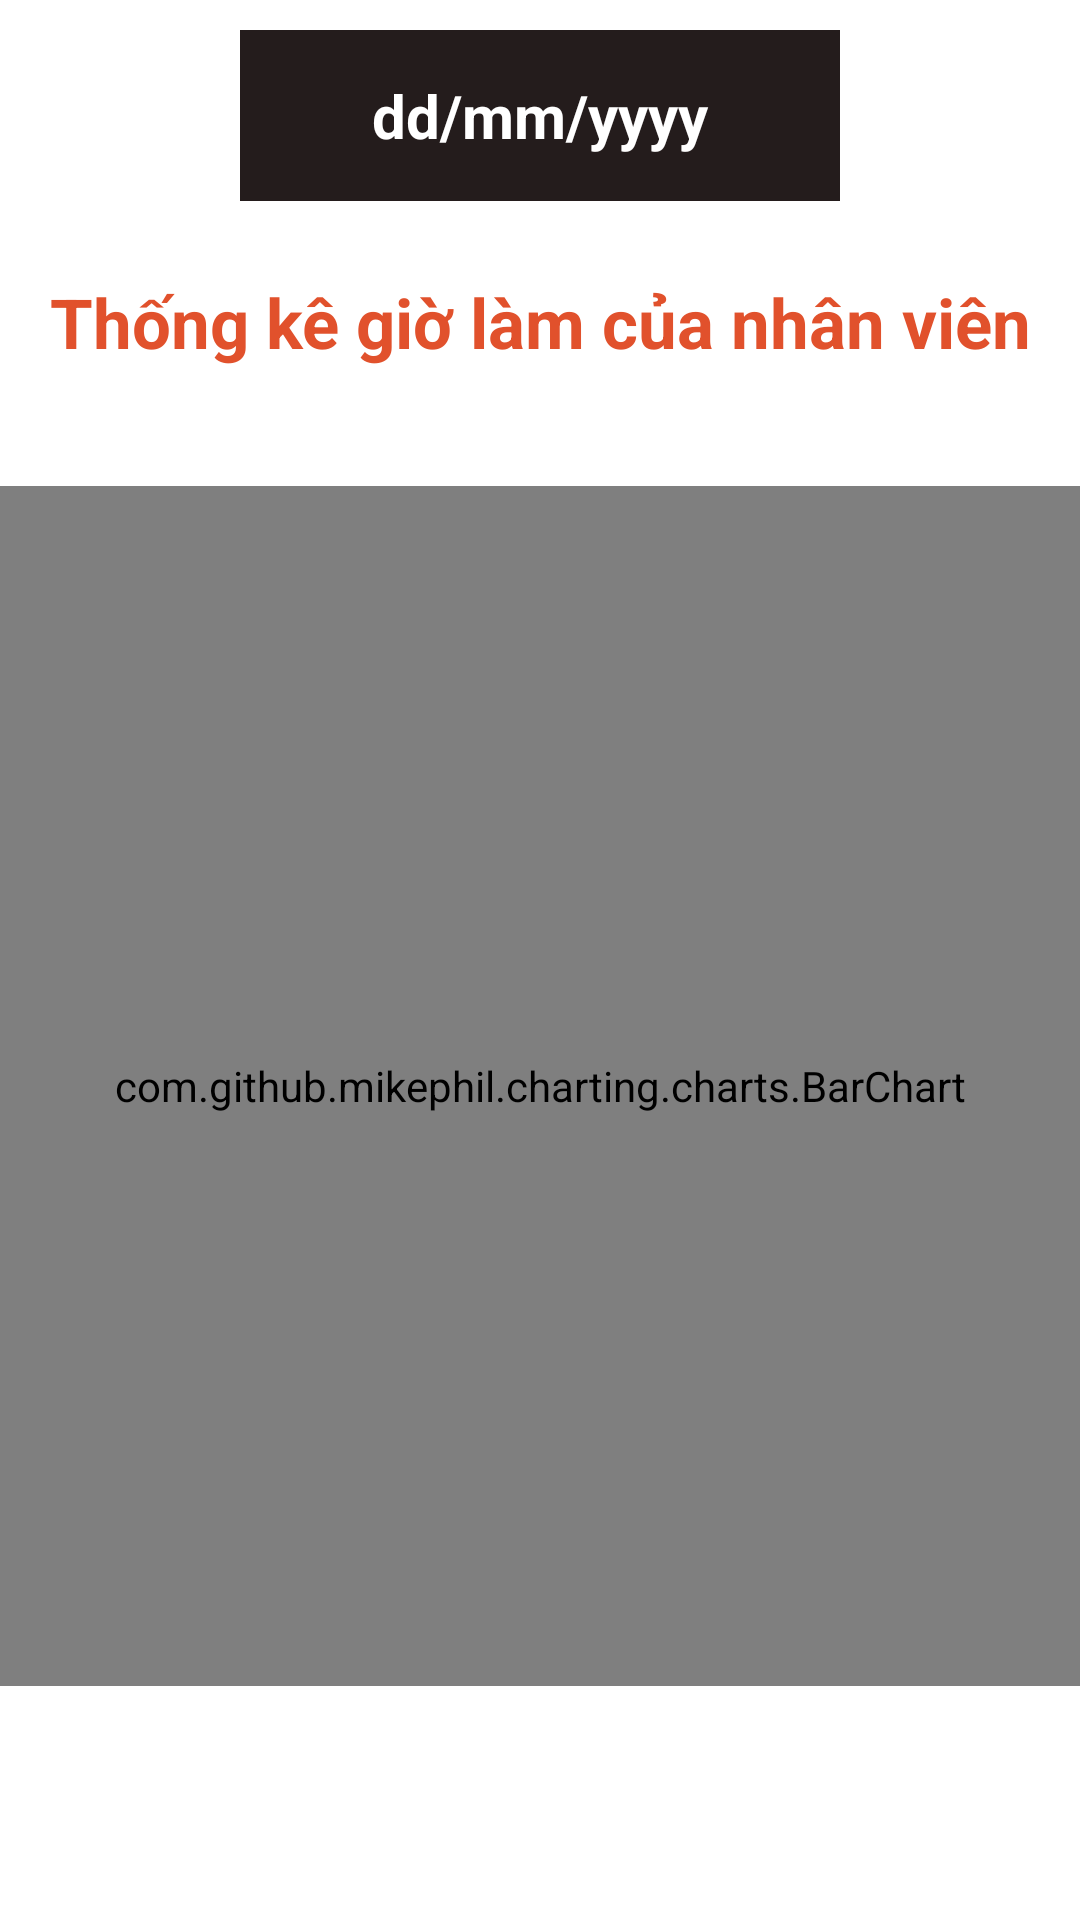

Reconstruct the res/layout file that produces this screen, plus the resources it refers to.
<!-- AndroidManifest.xml: application theme Theme.ChamCong -->
<!-- res/layout/fragment_thong_ke_ngay.xml -->
<?xml version="1.0" encoding="utf-8"?>
<LinearLayout xmlns:android="http://schemas.android.com/apk/res/android"
    xmlns:tools="http://schemas.android.com/tools"
    android:layout_width="match_parent"
    android:layout_height="match_parent"
    tools:context=".ThongKeNgayFragment">

    <RelativeLayout
        android:layout_width="match_parent"
        android:layout_height="match_parent" >
        <EditText
            android:id="@+id/date"
            android:layout_width="200dp"
            android:layout_height="wrap_content"
            android:layout_marginTop="10dp"
            android:layout_centerHorizontal="true"
            android:background="#241C1C"
            android:hint="dd/mm/yyyy"
            android:padding="15dp"
            android:textColorHint="@color/white"
            android:textAlignment="center"
            android:textSize="20sp"
            android:textStyle="bold" />
        <TextView
            android:id="@+id/daytitle"
            android:layout_width="match_parent"
            android:layout_height="50dp"
            android:layout_marginTop="25dp"
            android:layout_below="@id/date"
            android:text="Thống kê giờ làm của nhân viên"
            android:textAlignment="center"
            android:textColor="#E1512C"
            android:textSize="23sp"
            android:textStyle="bold"/>
        <com.github.mikephil.charting.charts.BarChart
            android:id="@+id/dayChart"
            android:layout_width="match_parent"
            android:layout_height="400dp"
            android:layout_below="@id/daytitle"
            android:layout_marginTop="20dp"/>
    </RelativeLayout>

</LinearLayout>
<!-- resources referenced by this layout -->
<resources>
  <color name="white">#FFFFFFFF</color>
  <style name="Theme.ChamCong" parent="Theme.MaterialComponents.DayNight.DarkActionBar">
          
          <item name="colorPrimary">@color/purple_500</item>
          <item name="colorPrimaryVariant">@color/purple_700</item>
          <item name="colorOnPrimary">@color/white</item>
          
          <item name="colorSecondary">@color/teal_200</item>
          <item name="colorSecondaryVariant">@color/teal_700</item>
          <item name="colorOnSecondary">@color/black</item>
          
          <item name="android:statusBarColor" tools:targetApi="l">?attr/colorPrimaryVariant</item>
          
      </style>
  <color name="purple_500">#FF6200EE</color>
  <color name="purple_700">#FF3700B3</color>
  <color name="teal_200">#FF03DAC5</color>
  <color name="teal_700">#FF018786</color>
  <color name="black">#FF000000</color>
</resources>
